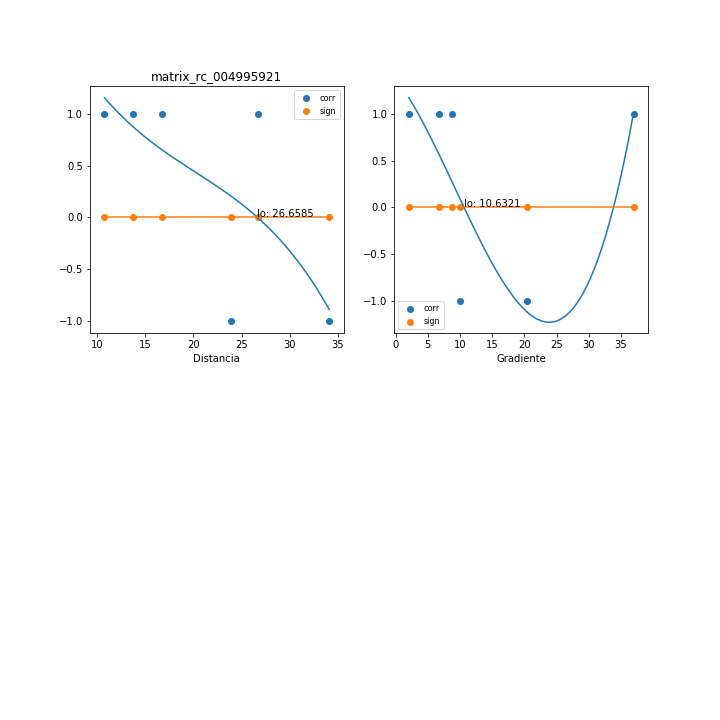

Data behind this chart, as committed beside it:
, mx_co, mx_di, mx_gr, mx_si
0, 1.0, 10.75, 36.95, 0.0
1, -1, 23.93, 20.42, 1.497651464131725e-16
2, -1, 34.11, 10.03, 1.497651464131725e-16
3, 1.0, 13.67, 6.697, 0.0
4, 1.0, 26.73, 2.05, 0.0
5, 1.0, 16.69, 8.769, 0.0
